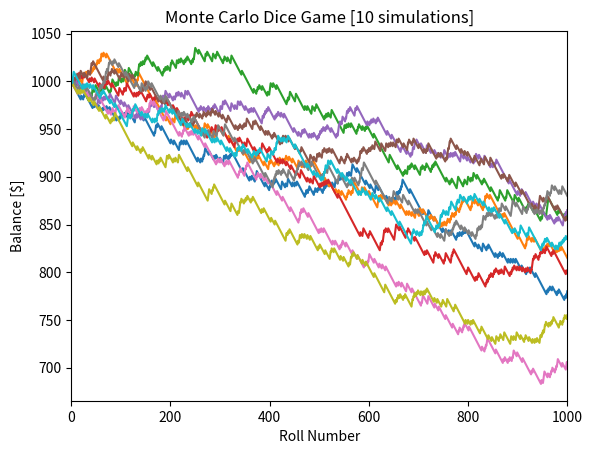

This chart was generated by the following Python code:
import random
import matplotlib.pyplot as plt

# --- 1. Define the simulation function (rolling two dice) ---
def roll_dice():
    """Simulates rolling two six-sided dice and checks if they are the same."""
    die_1 = random.randint(1, 6)
    die_2 = random.randint(1, 6)
    return die_1 == die_2

# --- 2. Set up inputs and tracking variables ---
num_simulations = 10 # Number of pairs of dices
max_num_rolls = 1000
initial_balance = 1000
bet_amount = 1
payout_multiplier = 4 # House pays 4 times the bet for a win

end_balances = []

# Optional: Set up figure for plotting
fig = plt.figure()
plt.title(f"Monte Carlo Dice Game [{num_simulations} simulations]")
plt.xlabel("Roll Number")
plt.ylabel("Balance [$]")
plt.xlim([0, max_num_rolls])

# --- 3. Run the Monte Carlo simulation ---
for i in range(num_simulations):
    balance = [initial_balance]
    num_rolls = [0]
    num_wins = 0 # Optional: track wins
    while num_rolls[-1] < max_num_rolls:
        same = roll_dice()
        if same:
            balance.append(balance[-1] + payout_multiplier * bet_amount)
            num_wins += 1
        else:
            balance.append(balance[-1] - bet_amount)
        num_rolls.append(num_rolls[-1] + 1)
    
    end_balances.append(balance[-1])
    plt.plot(num_rolls, balance) # Plot each simulation run

# --- 4. Analyze and display results ---
plt.show() # Display the plot of all balance paths
average_end_balance = sum(end_balances) / len(end_balances)

print(f"Average ending balance after {num_simulations} runs (each with {max_num_rolls} rolls): ${average_end_balance:.2f}")

# The average win probability can also be calculated and displayed
